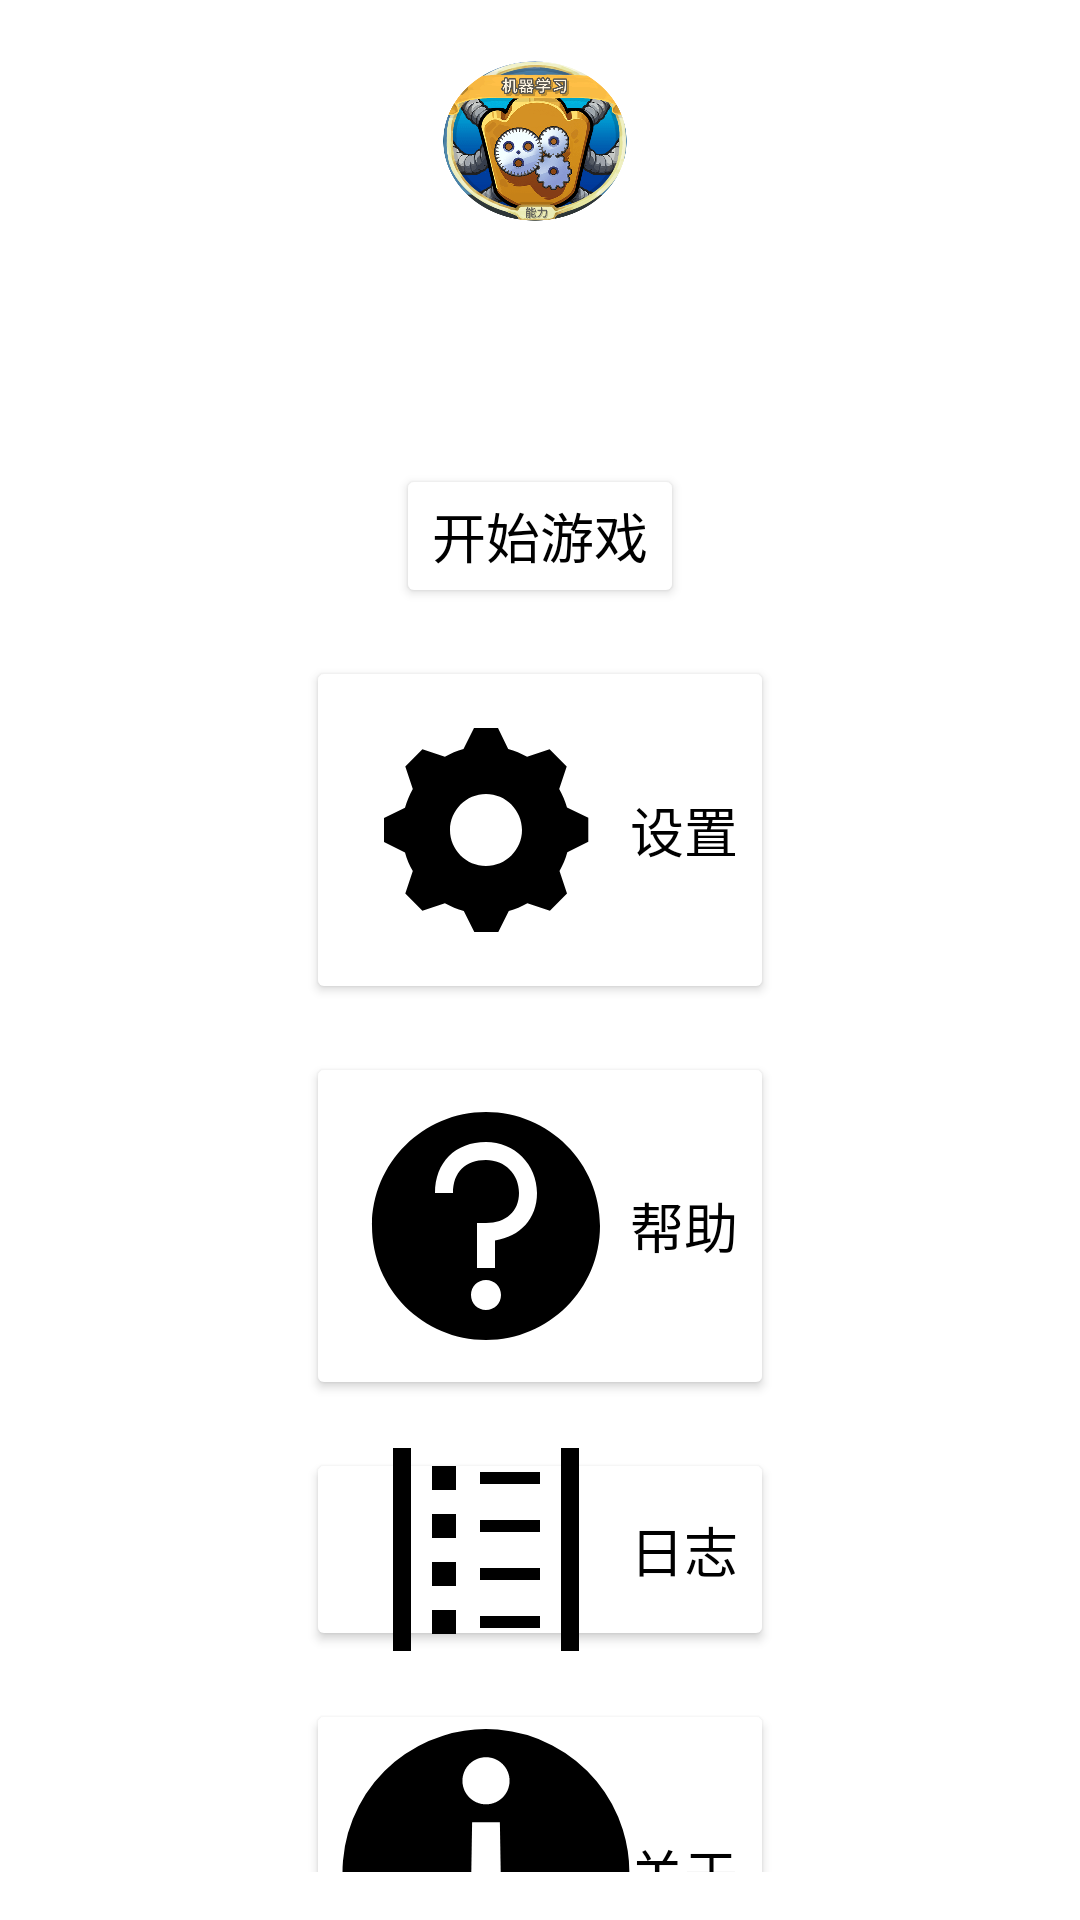

Write the Android layout XML for this screen, with the resource values it uses.
<!-- AndroidManifest.xml: application theme Theme.AIAgent -->
<!-- res/layout/activity_main.xml -->
<?xml version="1.0" encoding="utf-8"?>
<RelativeLayout
    xmlns:android="http://schemas.android.com/apk/res/android"
    android:layout_width="match_parent"
    android:layout_height="match_parent"
    android:orientation="vertical"
    android:padding="16dp"
    android:gravity="center">

    
    <TextureView
        android:id="@+id/textureView"
        android:layout_width="match_parent"
        android:layout_height="match_parent"
        android:visibility="gone" />

    
    <TextView
        android:id="@+id/title"
        android:layout_width="wrap_content"
        android:layout_height="wrap_content"
        android:text="Slay the Spire AI Agent"
        android:textSize="24sp"
        android:textColor="#000000"
        android:layout_marginBottom="32dp"
        android:layout_centerHorizontal="true"
        android:layout_alignParentTop="true" />

    
    <ImageView
        android:id="@+id/logo"
        android:layout_width="200dp"
        android:layout_height="100dp"
        android:src="@drawable/icon"
        android:scaleType="fitCenter"
        android:layout_marginBottom="32dp"
        android:layout_below="@id/title"
        android:layout_centerHorizontal="true" />

    
    <Button
        android:id="@+id/btnStartGame"
        android:layout_width="wrap_content"
        android:layout_height="wrap_content"
        android:backgroundTint="#FFFFFF"
        android:text="开始游戏"
        android:textSize="18sp"
        android:textColor="#000000"
        android:layout_margin="8dp"
        android:layout_below="@id/logo"
        android:layout_centerHorizontal="true" />

    
    <Button
        android:id="@+id/btnSettings"
        android:layout_width="wrap_content"
        android:layout_height="wrap_content"
        android:backgroundTint="#FFFFFF"
        android:text="设置"
        android:textSize="18sp"
        android:textColor="#000000"
        android:drawableStart="@drawable/settings"
        android:layout_margin="8dp"
        android:layout_below="@id/btnStartGame"
        android:layout_centerHorizontal="true" />

    
    <Button
        android:id="@+id/btnHelp"
        android:layout_width="wrap_content"
        android:layout_height="wrap_content"
        android:backgroundTint="#FFFFFF"
        android:text="帮助"
        android:textSize="18sp"
        android:textColor="#000000"
        android:drawableStart="@drawable/help"
        android:layout_margin="8dp"
        android:layout_below="@id/btnSettings"
        android:layout_centerHorizontal="true" />

    
    <Button
        android:id="@+id/btnLog"
        android:layout_width="wrap_content"
        android:layout_height="wrap_content"
        android:backgroundTint="#FFFFFF"
        android:text="日志"
        android:textSize="18sp"
        android:textColor="#000000"
        android:drawableStart="@drawable/log"
        android:layout_margin="8dp"
        android:layout_below="@id/btnHelp"
        android:layout_centerHorizontal="true" />

    
    <Button
        android:id="@+id/btnAbout"
        android:layout_width="wrap_content"
        android:layout_height="wrap_content"
        android:backgroundTint="#FFFFFF"
        android:text="关于"
        android:textSize="18sp"
        android:textColor="#000000"
        android:drawableStart="@drawable/about"
        android:layout_margin="8dp"
        android:layout_below="@id/btnLog"
        android:layout_centerHorizontal="true" />
</RelativeLayout>
<!-- resources referenced by this layout -->
<resources>
  <!-- drawable about (drawable) -->
  <vector android:height="95.71429dp" android:viewportHeight="335"
      android:viewportWidth="336" android:width="96dp" xmlns:android="http://schemas.android.com/apk/res/android">
      <path android:fillColor="#FF000000" android:fillType="evenOdd"
          android:pathData="M21.71,91C63.93,10.24 163.62,-20.99 244.38,21.23 325.13,63.45 356.37,163.14 314.15,243.9 271.93,324.65 172.23,355.89 91.48,313.67 10.72,271.45 -20.52,171.76 21.71,91Z"
          android:strokeColor="#000000" android:strokeWidth="4.58333"/>
      <path android:fillColor="#FFFFFF" android:pathData="M187.42,304.5 L148.58,304.5 151.81,108.94 184.19,108.94 187.42,304.5Z"/>
      <path android:fillColor="#FFFFFF" android:pathData="M140.5,60.44C140.5,45.25 152.81,32.94 168,32.94 183.19,32.94 195.5,45.25 195.5,60.44 195.5,75.63 183.19,87.94 168,87.94 152.81,87.94 140.5,75.63 140.5,60.44Z"/>
  </vector>
  <!-- drawable help (drawable) -->
  <vector xmlns:android="http://schemas.android.com/apk/res/android"
      android:width="96dp"
      android:height="96dp"
      android:viewportWidth="96"
      android:viewportHeight="96">
    <path
        android:fillColor="#FF000000"
        android:pathData="M48,10C27,10 10,27 10,48 10,69 27,86 48,86 69,86 86,69 86,48 86,27 69,10 48,10ZM48,76C45.2,76 43,73.8 43,71 43,68.2 45.2,66 48,66 50.8,66 53,68.2 53,71 53,73.8 50.8,76 48,76ZM51,52.8C51,55.4 51,62 51,62L45,62 45,47 48,47C54.7,47 59,43.1 59,37 59,30.7 54.3,26 48,26 41.1,26 37,30.1 37,37L31,37C31,26.8 37.8,20 48,20 57.5,20 65,27.5 65,37 65,45.5 59.4,51.6 51,52.8Z"/>
  </vector>
  <!-- drawable settings (drawable) -->
  <vector xmlns:android="http://schemas.android.com/apk/res/android"
      android:width="96dp"
      android:height="96dp"
      android:viewportWidth="96"
      android:viewportHeight="96">
    <path
        android:fillColor="#FF000000"
        android:pathData="M48,60C41.4,60 36,54.6 36,48 36,41.4 41.4,36 48,36 54.6,36 60,41.4 60,48 60,54.6 54.6,60 48,60ZM75,40.5C74.4,38.3 73.5,36.2 72.4,34.3L74.9,26.8 69.2,21.1 61.7,23.6C59.7,22.5 57.6,21.6 55.4,21L52,14 44,14 40.5,21C38.3,21.6 36.2,22.5 34.3,23.6L26.8,21.1 21.1,26.8 23.6,34.3C22.5,36.3 21.6,38.4 21,40.6L14,44 14,52 21,55.5C21.6,57.7 22.5,59.8 23.6,61.7L21.1,69.2 26.8,74.9 34.3,72.4C36.3,73.5 38.4,74.4 40.6,75L44.1,82 52.1,82 55.6,75C57.8,74.4 59.9,73.5 61.8,72.4L69.3,74.9 75,69.2 72.5,61.7C73.6,59.7 74.5,57.6 75.1,55.4L82.1,51.9 82.1,43.9 75,40.5Z"/>
  </vector>
  <style name="Theme.AIAgent" parent="Theme.MaterialComponents.DayNight.DarkActionBar">
          
          <item name="colorPrimary">@color/purple_500</item>
          <item name="colorPrimaryVariant">@color/purple_700</item>
          <item name="colorOnPrimary">@color/white</item>
          
          <item name="colorSecondary">@color/teal_200</item>
          <item name="colorSecondaryVariant">@color/teal_700</item>
          <item name="colorOnSecondary">@color/black</item>
          
          <item name="android:statusBarColor">?attr/colorPrimaryVariant</item>
          
      </style>
  <!-- not gathered from this repository: default colours our renderer supplied (Android Studio template values) -->
  <color name="purple_500">#FF6200EE</color>
  <color name="purple_700">#FF3700B3</color>
  <color name="teal_200">#FF03DAC5</color>
  <color name="teal_700">#FF018786</color>
  <color name="black">#FF000000</color>
  <color name="white">#FFFFFFFF</color>
</resources>
